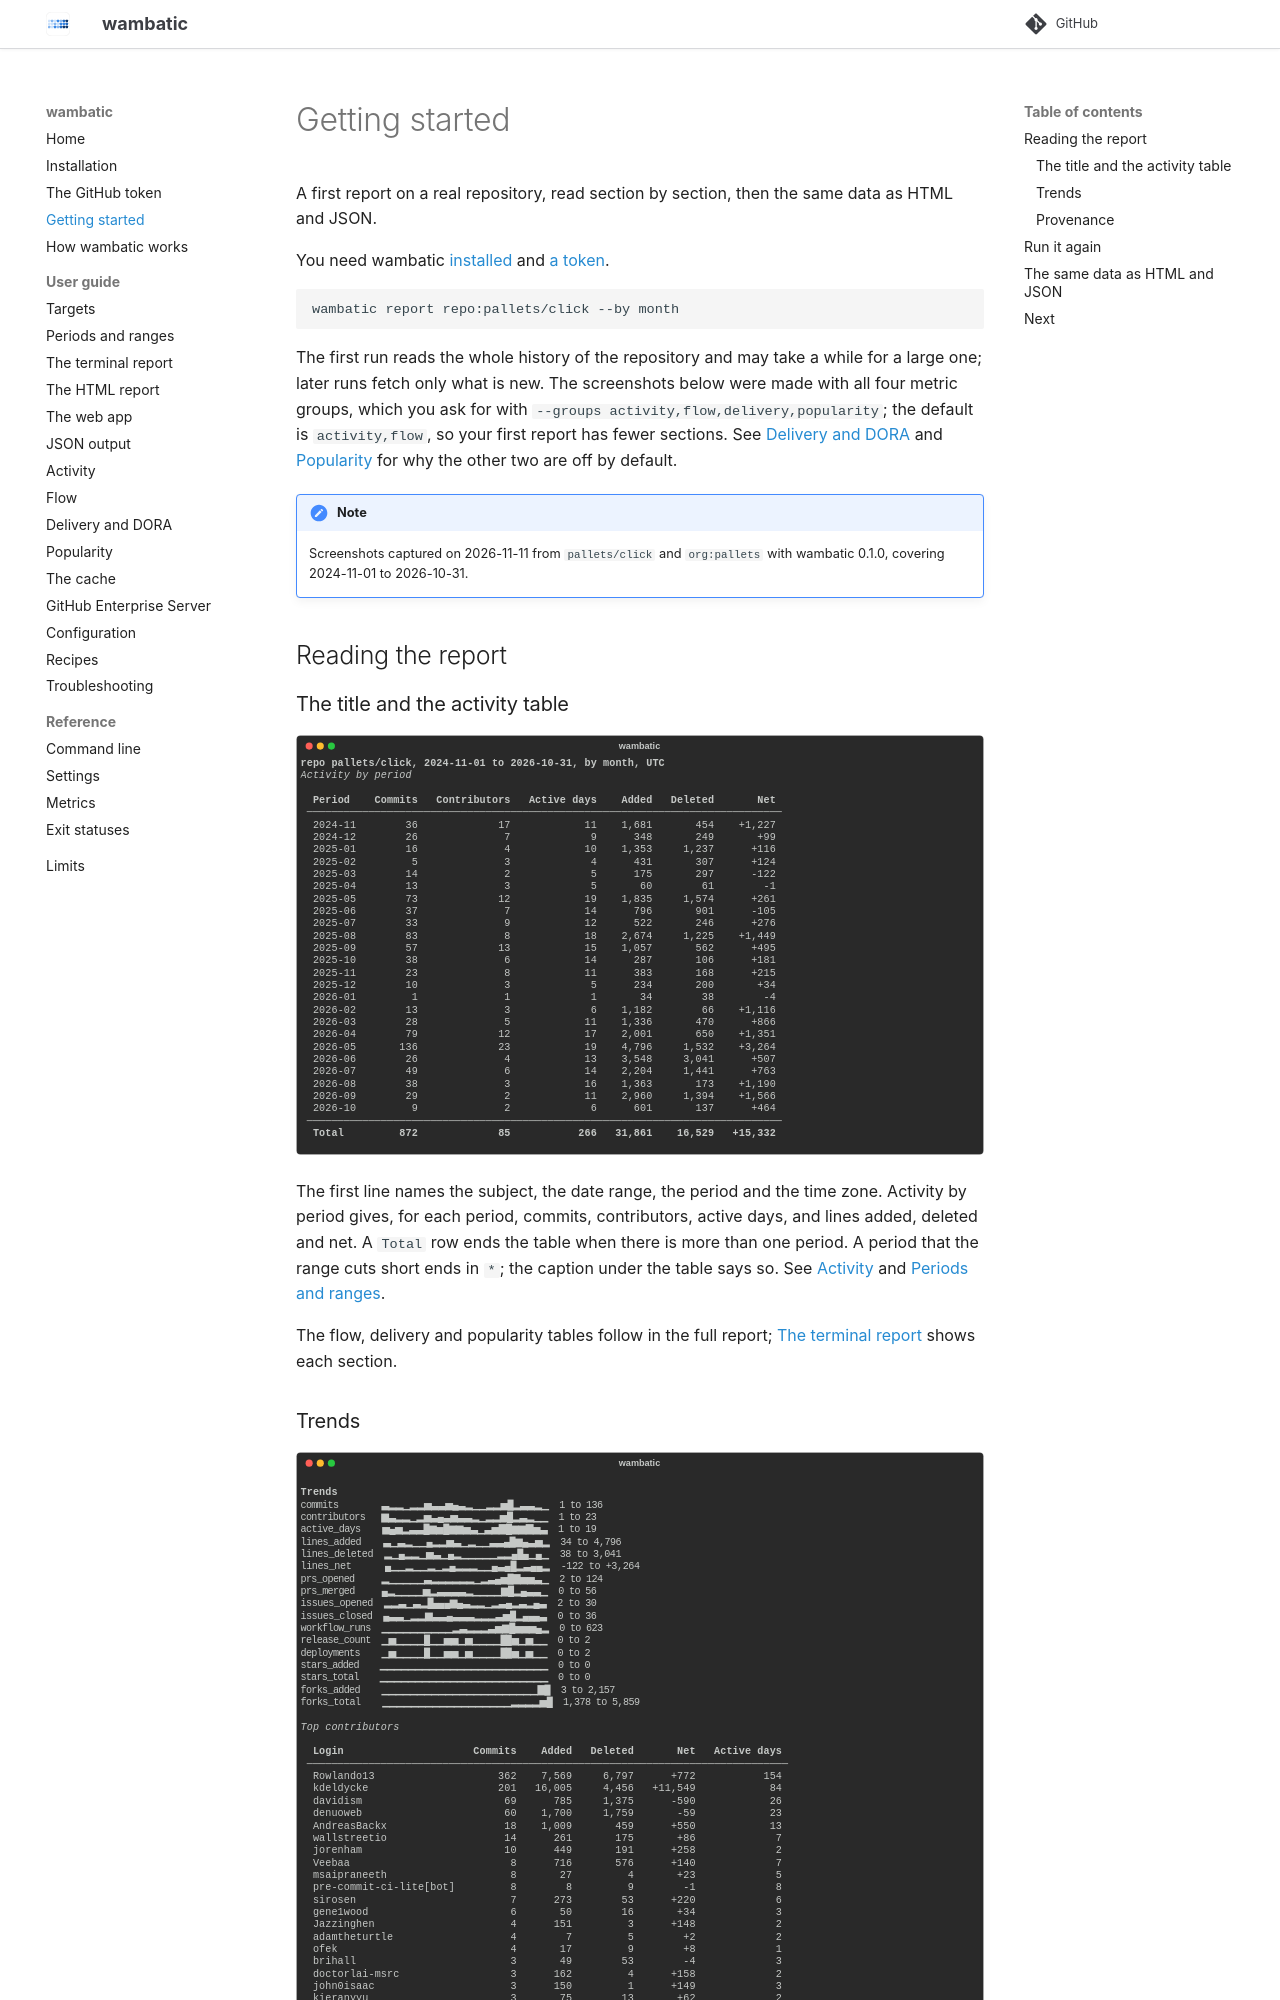

repository: bnomis/wambatic · page: getting-started/index.html · generator: mkdocs

# Getting started

A first report on a real repository, read section by section, then the same data as HTML and JSON.

You need wambatic [installed](install.md) and [a token](token.md).

```shell
wambatic report repo:pallets/click --by month
```

The first run reads the whole history of the repository and may take a while for a large one; later runs
fetch only what is new. The screenshots below were made with all four metric groups, which you ask for
with `--groups activity,flow,delivery,popularity`; the default is `activity,flow`, so your first report
has fewer sections. See [Delivery and DORA](guide/delivery.md) and [Popularity](guide/popularity.md) for
why the other two are off by default.

!!! note
    --8<-- "captured.md"

## Reading the report
